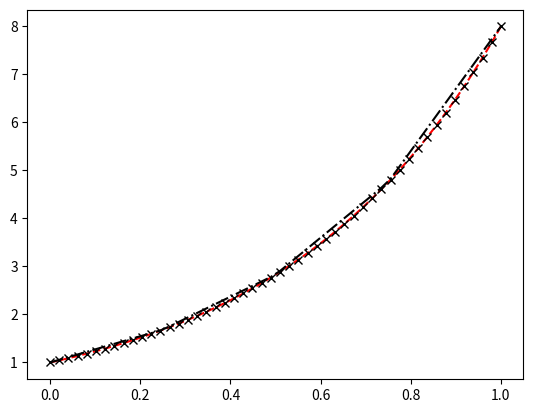

This figure's Python source:
import numpy as np
import matplotlib.pyplot as plt
from scipy.interpolate import InterpolatedUnivariateSpline
x=np.linspace(0,1,5)
x2=np.linspace(0,1,50)

y=8**x
y2=8**x2

y_fun=InterpolatedUnivariateSpline(x,y,k=1)
ysim=y_fun(x2)
ylog_fun=InterpolatedUnivariateSpline(x,np.log(y),k=1)
ysimlog=np.exp(ylog_fun(x2))
#plt.plot(x,y,'kx')
plt.plot(x2,ysimlog,'r--')
plt.plot(x2,ysim,'k-.')

plt.plot(x2,y2,'kx')
plt.show()
